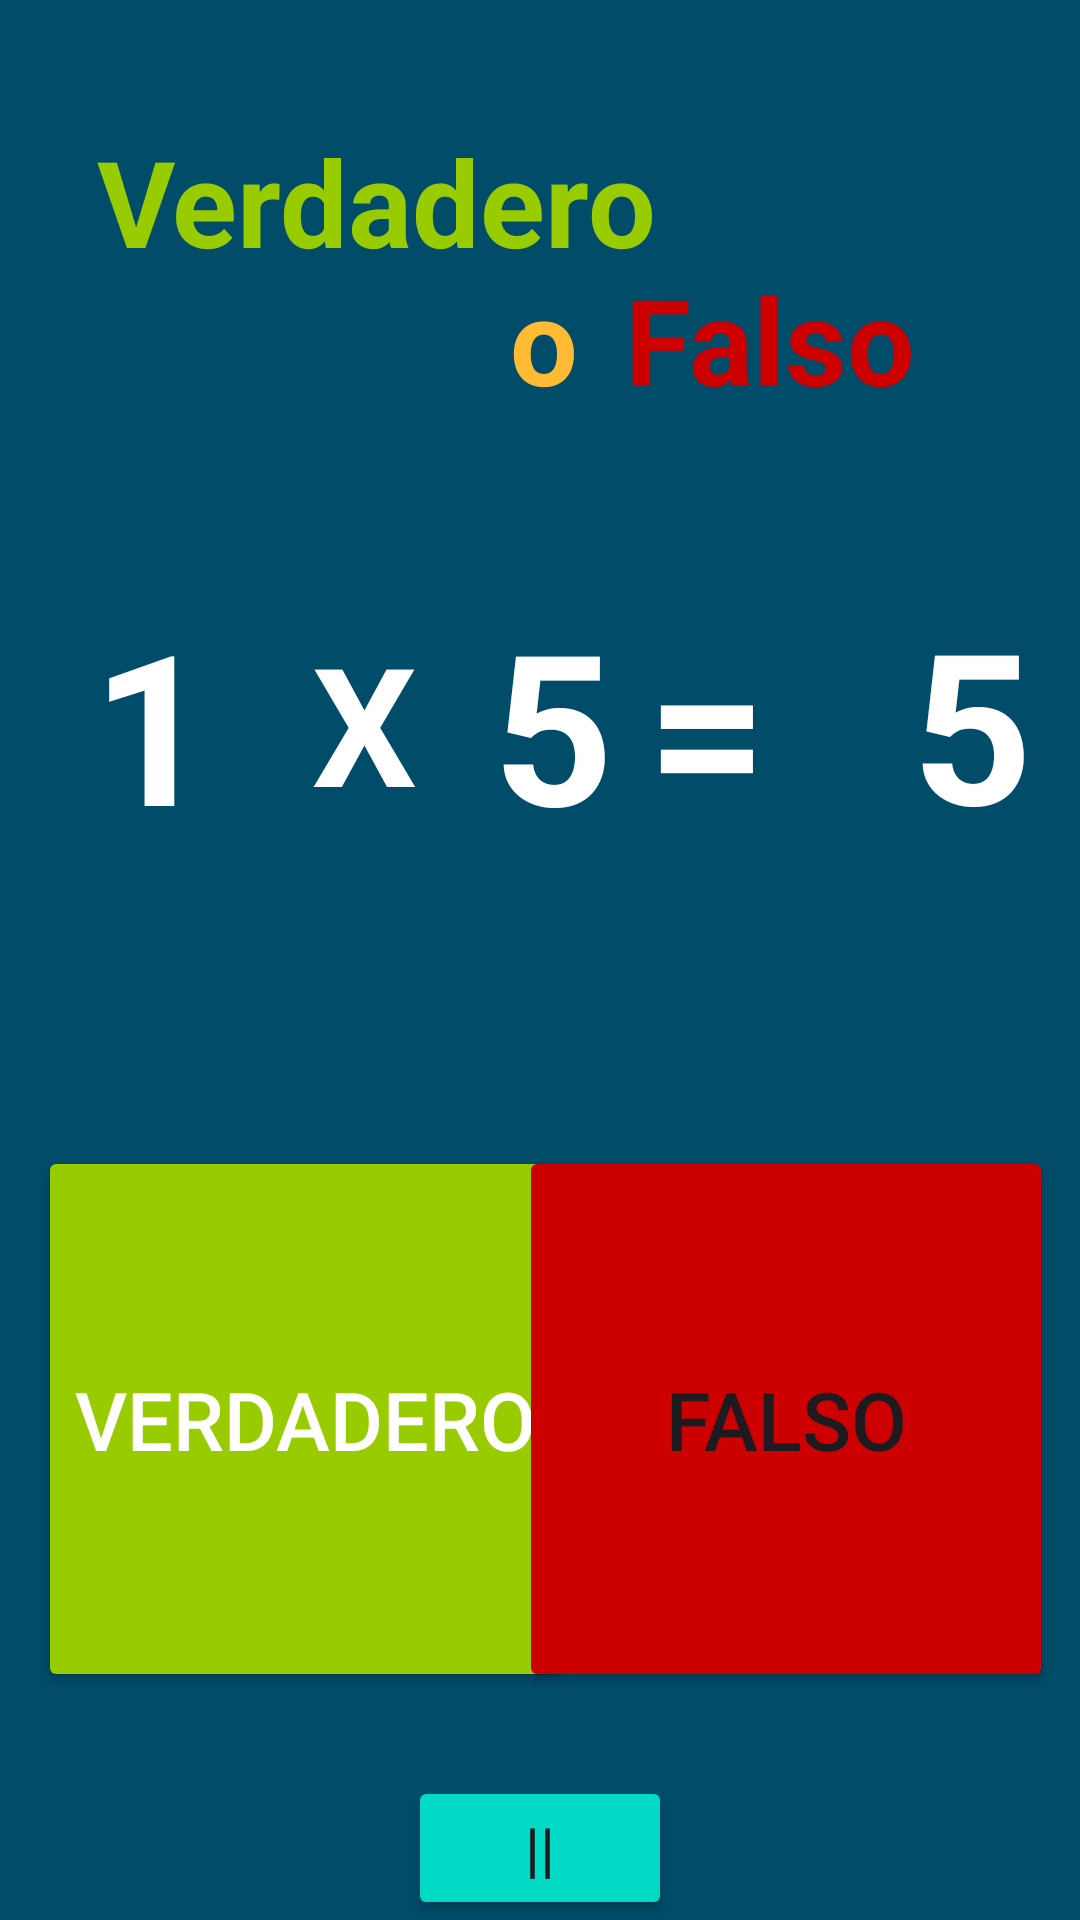

Produce the Android XML layout that renders to this screen, including the resource entries it uses.
<!-- AndroidManifest.xml: application theme Theme.Matefacil -->
<!-- res/layout/activity_juego_dos.xml -->
<?xml version="1.0" encoding="utf-8"?>
<androidx.constraintlayout.widget.ConstraintLayout xmlns:android="http://schemas.android.com/apk/res/android"
    xmlns:app="http://schemas.android.com/apk/res-auto"
    xmlns:tools="http://schemas.android.com/tools"
    android:layout_width="match_parent"
    android:layout_height="match_parent"
    android:background="@color/material_dynamic_primary30"
    tools:context=".juego_dos">


    <TextView
        android:id="@+id/tv2Juego2"
        android:layout_width="wrap_content"
        android:layout_height="wrap_content"
        android:text="X"
        android:textColor="@color/white"
        android:textSize="55dp"
        android:textStyle="bold"
        app:layout_constraintBottom_toBottomOf="parent"
        app:layout_constraintEnd_toEndOf="parent"
        app:layout_constraintHorizontal_bias="0.32"
        app:layout_constraintStart_toStartOf="parent"
        app:layout_constraintTop_toTopOf="parent"
        app:layout_constraintVertical_bias="0.36" />

    <TextView
        android:id="@+id/tv4Juego2"
        android:layout_width="wrap_content"
        android:layout_height="wrap_content"
        android:layout_marginStart="15dp"
        android:text="="
        android:textColor="@color/white"
        android:textSize="70dp"
        android:textStyle="bold"
        app:layout_constraintBottom_toBottomOf="parent"
        app:layout_constraintEnd_toEndOf="parent"
        app:layout_constraintHorizontal_bias="0.658"
        app:layout_constraintStart_toStartOf="parent"
        app:layout_constraintTop_toTopOf="parent"
        app:layout_constraintVertical_bias="0.356" />

    <TextView
        android:id="@+id/tv5Juego2"
        android:layout_width="wrap_content"
        android:layout_height="wrap_content"
        android:text="5"
        android:textColor="@color/white"
        android:textSize="70dp"
        android:textStyle="bold"
        app:layout_constraintBottom_toBottomOf="parent"
        app:layout_constraintEnd_toEndOf="parent"
        app:layout_constraintHorizontal_bias="0.95"
        app:layout_constraintStart_toStartOf="parent"
        app:layout_constraintTop_toTopOf="parent"
        app:layout_constraintVertical_bias="0.355" />

    <TextView
        android:id="@+id/tv3Juego2"
        android:layout_width="wrap_content"
        android:layout_height="wrap_content"
        android:text="5"
        android:textColor="@color/white"
        android:textSize="70dp"
        android:textStyle="bold"
        app:layout_constraintBottom_toBottomOf="parent"
        app:layout_constraintEnd_toEndOf="parent"
        app:layout_constraintHorizontal_bias="0.514"
        app:layout_constraintStart_toStartOf="parent"
        app:layout_constraintTop_toTopOf="parent"
        app:layout_constraintVertical_bias="0.356" />

    <TextView
        android:id="@+id/tv1Juego2"
        android:layout_width="wrap_content"
        android:layout_height="wrap_content"
        android:layout_marginEnd="15dp"
        android:text="1"
        android:textColor="@color/white"
        android:textSize="70dp"
        android:textStyle="bold"
        app:layout_constraintBottom_toBottomOf="parent"
        app:layout_constraintEnd_toEndOf="parent"
        app:layout_constraintHorizontal_bias="0.1"
        app:layout_constraintStart_toStartOf="parent"
        app:layout_constraintTop_toTopOf="parent"
        app:layout_constraintVertical_bias="0.356" />

    <TextView
        android:id="@+id/tvTitulo2Juego2"
        android:layout_width="wrap_content"
        android:layout_height="wrap_content"
        android:text="Verdadero"
        android:textColor="@android:color/holo_green_light"
        android:textSize="40dp"
        android:textStyle="bold"
        app:layout_constraintBottom_toBottomOf="parent"
        app:layout_constraintEnd_toEndOf="parent"
        app:layout_constraintHorizontal_bias="0.186"
        app:layout_constraintStart_toStartOf="parent"
        app:layout_constraintTop_toTopOf="parent"
        app:layout_constraintVertical_bias="0.069" />

    <TextView
        android:id="@+id/tvTitulo1Juego2"
        android:layout_width="wrap_content"
        android:layout_height="wrap_content"
        android:text=" o "
        android:textColor="@android:color/holo_orange_light"
        android:textSize="40dp"
        android:textStyle="bold"
        app:layout_constraintBottom_toBottomOf="parent"
        app:layout_constraintEnd_toEndOf="parent"
        app:layout_constraintHorizontal_bias="0.504"
        app:layout_constraintStart_toStartOf="parent"
        app:layout_constraintTop_toTopOf="parent"
        app:layout_constraintVertical_bias="0.147" />

    <TextView
        android:id="@+id/tvTitulo3Juego2"
        android:layout_width="wrap_content"
        android:layout_height="wrap_content"
        android:text="Falso"
        android:textColor="@android:color/holo_red_dark"
        android:textSize="40dp"
        android:textStyle="bold"
        app:layout_constraintBottom_toBottomOf="parent"
        app:layout_constraintEnd_toEndOf="parent"
        app:layout_constraintHorizontal_bias="0.792"
        app:layout_constraintStart_toStartOf="parent"
        app:layout_constraintTop_toTopOf="parent"
        app:layout_constraintVertical_bias="0.147" />

    <Button
        android:id="@+id/btnVerdadero"
        android:layout_width="178dp"
        android:layout_height="182dp"
        android:layout_marginStart="2dp"
        android:backgroundTint="@android:color/holo_green_light"
        android:text="Verdadero"
        android:textColor="@color/white"
        android:textSize="27dp"
        app:layout_constraintBottom_toBottomOf="parent"
        app:layout_constraintEnd_toEndOf="parent"
        app:layout_constraintHorizontal_bias="0.06"
        app:layout_constraintStart_toStartOf="parent"
        app:layout_constraintTop_toTopOf="parent"
        app:layout_constraintVertical_bias="0.834" />

    <Button
        android:id="@+id/btnFalso"
        android:layout_width="178dp"
        android:layout_height="182dp"
        android:layout_marginEnd="2dp"
        android:backgroundTint="@android:color/holo_red_dark"
        android:text="Falso"
        android:textSize="27dp"
        app:layout_constraintBottom_toBottomOf="parent"
        app:layout_constraintEnd_toEndOf="parent"
        app:layout_constraintHorizontal_bias="0.961"
        app:layout_constraintStart_toStartOf="parent"
        app:layout_constraintTop_toTopOf="parent"
        app:layout_constraintVertical_bias="0.834" />

    <Button
        android:id="@+id/btnJuego2Pausa"
        android:layout_width="wrap_content"
        android:layout_height="wrap_content"
        android:backgroundTint="@color/design_default_color_secondary"
        android:text="||"
        android:textSize="20dp"
        app:layout_constraintBottom_toBottomOf="parent"
        app:layout_constraintEnd_toEndOf="parent"
        app:layout_constraintStart_toStartOf="parent"
        app:layout_constraintTop_toTopOf="parent"
        app:layout_constraintVertical_bias="1.0" />


</androidx.constraintlayout.widget.ConstraintLayout>
<!-- resources referenced by this layout -->
<resources>
  <color name="white">#FFFFFFFF</color>
  <style name="Theme.Matefacil" parent="Base.Theme.Matefacil" />
  <style name="Base.Theme.Matefacil" parent="Theme.Material3.DayNight.NoActionBar">
          
          
      </style>
</resources>
